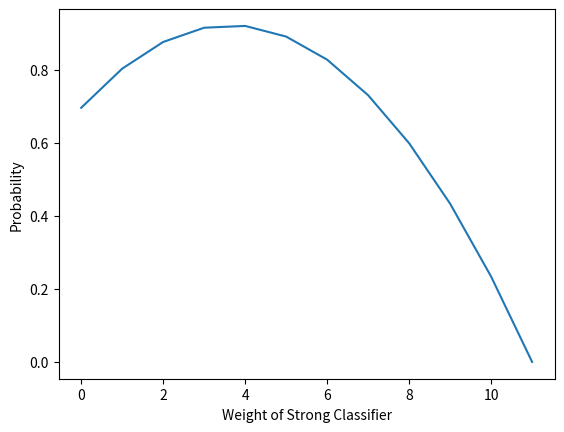

Write the Python code that produced this figure.
import math
import matplotlib.pyplot as plt

def maj_vote_probability(w):
    probability = w * 0.85 * (11-w)/10 * math.factorial(10)/math.factorial(5)/math.factorial(5)*math.pow(0.6, 5)*math.pow(0.4, 5)
    for k in range(6, 11):
        probability += (11-w)/10 * math.factorial(10)/math.factorial(k)/math.factorial(10-k)*math.pow(0.6, k)*math.pow(0.4, 10-k)

    return probability

def graph():
    x = [i for i in range(12)]
    y = [maj_vote_probability(w) for w in x]

    plt.figure()
    plt.plot(x, y)
    plt.xlabel('Weight of Strong Classifier')
    plt.ylabel('Probability')
    plt.show()

graph()
